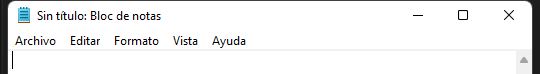
Task: Proceso 1 del curso de UIPATH platzi
Workflow: EscribirTextoNotePad

Step 1: Abrir App bloc de notas - Escribir primer texto on the element in window 'Sin título: Bloc de notas' (notepad.exe)
